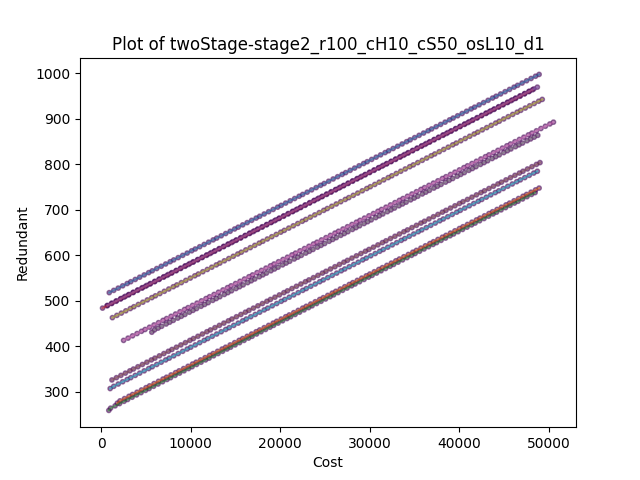

Values plotted in this chart, from the file beside it:
, Cost, Redundant, Time(sec), sample, scenario, z
0, 900.0, 518.0, 2.984, 0.0, 1.0, 18.0
1, 1400, 523.0, 2.984, 0.0, 1.0, 18.0
2, 1900, 528.0, 2.984, 0.0, 1.0, 18.0
3, 2400, 533.0, 2.984, 0.0, 1.0, 18.0
4, 2900, 538.0, 2.984, 0.0, 1.0, 18.0
5, 3300, 542.0, 2.984, 0.0, 1.0, 18.0
6, 3800, 547.0, 2.984, 0.0, 1.0, 18.0
7, 4300, 552.0, 2.984, 0.0, 1.0, 18.0
8, 4800, 557.0, 2.984, 0.0, 1.0, 18.0
9, 5300, 562.0, 2.984, 0.0, 1.0, 18.0
10, 5700, 566.0, 2.984, 0.0, 1.0, 18.0
11, 6200, 571.0, 2.984, 0.0, 1.0, 18.0
12, 6700, 576.0, 2.984, 0.0, 1.0, 18.0
13, 7200, 581.0, 2.984, 0.0, 1.0, 18.0
14, 7700, 586.0, 2.984, 0.0, 1.0, 18.0
15, 8100, 590.0, 2.984, 0.0, 1.0, 18.0
16, 8600, 595.0, 2.984, 0.0, 1.0, 18.0
17, 9100, 600.0, 2.984, 0.0, 1.0, 18.0
18, 9600, 605.0, 2.984, 0.0, 1.0, 18.0
19, 10100, 610.0, 2.984, 0.0, 1.0, 18.0
20, 10500, 614.0, 2.984, 0.0, 1.0, 18.0
21, 11000, 619.0, 2.984, 0.0, 1.0, 18.0
22, 11500, 624.0, 2.984, 0.0, 1.0, 18.0
23, 12000, 629.0, 2.984, 0.0, 1.0, 18.0
24, 12500, 634.0, 2.984, 0.0, 1.0, 18.0
25, 12900, 638.0, 2.984, 0.0, 1.0, 18.0
26, 13400, 643.0, 2.984, 0.0, 1.0, 18.0
27, 13900, 648.0, 2.984, 0.0, 1.0, 18.0
28, 14400, 653.0, 2.984, 0.0, 1.0, 18.0
29, 14900, 658.0, 2.984, 0.0, 1.0, 18.0
30, 15300, 662.0, 2.984, 0.0, 1.0, 18.0
31, 15800, 667.0, 2.984, 0.0, 1.0, 18.0
32, 16300, 672.0, 2.984, 0.0, 1.0, 18.0
33, 16800, 677.0, 2.984, 0.0, 1.0, 18.0
34, 17300, 682.0, 2.984, 0.0, 1.0, 18.0
35, 17700, 686.0, 2.984, 0.0, 1.0, 18.0
36, 18200, 691.0, 2.984, 0.0, 1.0, 18.0
37, 18700, 696.0, 2.984, 0.0, 1.0, 18.0
38, 19200, 701.0, 2.984, 0.0, 1.0, 18.0
39, 19700, 706.0, 2.984, 0.0, 1.0, 18.0
40, 20100, 710.0, 2.984, 0.0, 1.0, 18.0
41, 20600, 715.0, 2.984, 0.0, 1.0, 18.0
42, 21100, 720.0, 2.984, 0.0, 1.0, 18.0
43, 21600, 725.0, 2.984, 0.0, 1.0, 18.0
44, 22100, 730.0, 2.984, 0.0, 1.0, 18.0
45, 22500, 734.0, 2.984, 0.0, 1.0, 18.0
46, 23000, 739.0, 2.984, 0.0, 1.0, 18.0
47, 23500, 744.0, 2.984, 0.0, 1.0, 18.0
48, 24000, 749.0, 2.984, 0.0, 1.0, 18.0
49, 24500, 754.0, 2.984, 0.0, 1.0, 18.0
50, 24900, 758.0, 2.984, 0.0, 1.0, 18.0
51, 25400, 763.0, 2.984, 0.0, 1.0, 18.0
52, 25900, 768.0, 2.984, 0.0, 1.0, 18.0
53, 26400, 773.0, 2.984, 0.0, 1.0, 18.0
54, 26900, 778.0, 2.984, 0.0, 1.0, 18.0
55, 27300, 782.0, 2.984, 0.0, 1.0, 18.0
56, 27800, 787.0, 2.984, 0.0, 1.0, 18.0
57, 28300, 792.0, 2.984, 0.0, 1.0, 18.0
58, 28800, 797.0, 2.984, 0.0, 1.0, 18.0
59, 29300, 802.0, 2.984, 0.0, 1.0, 18.0
... 950 more rows
